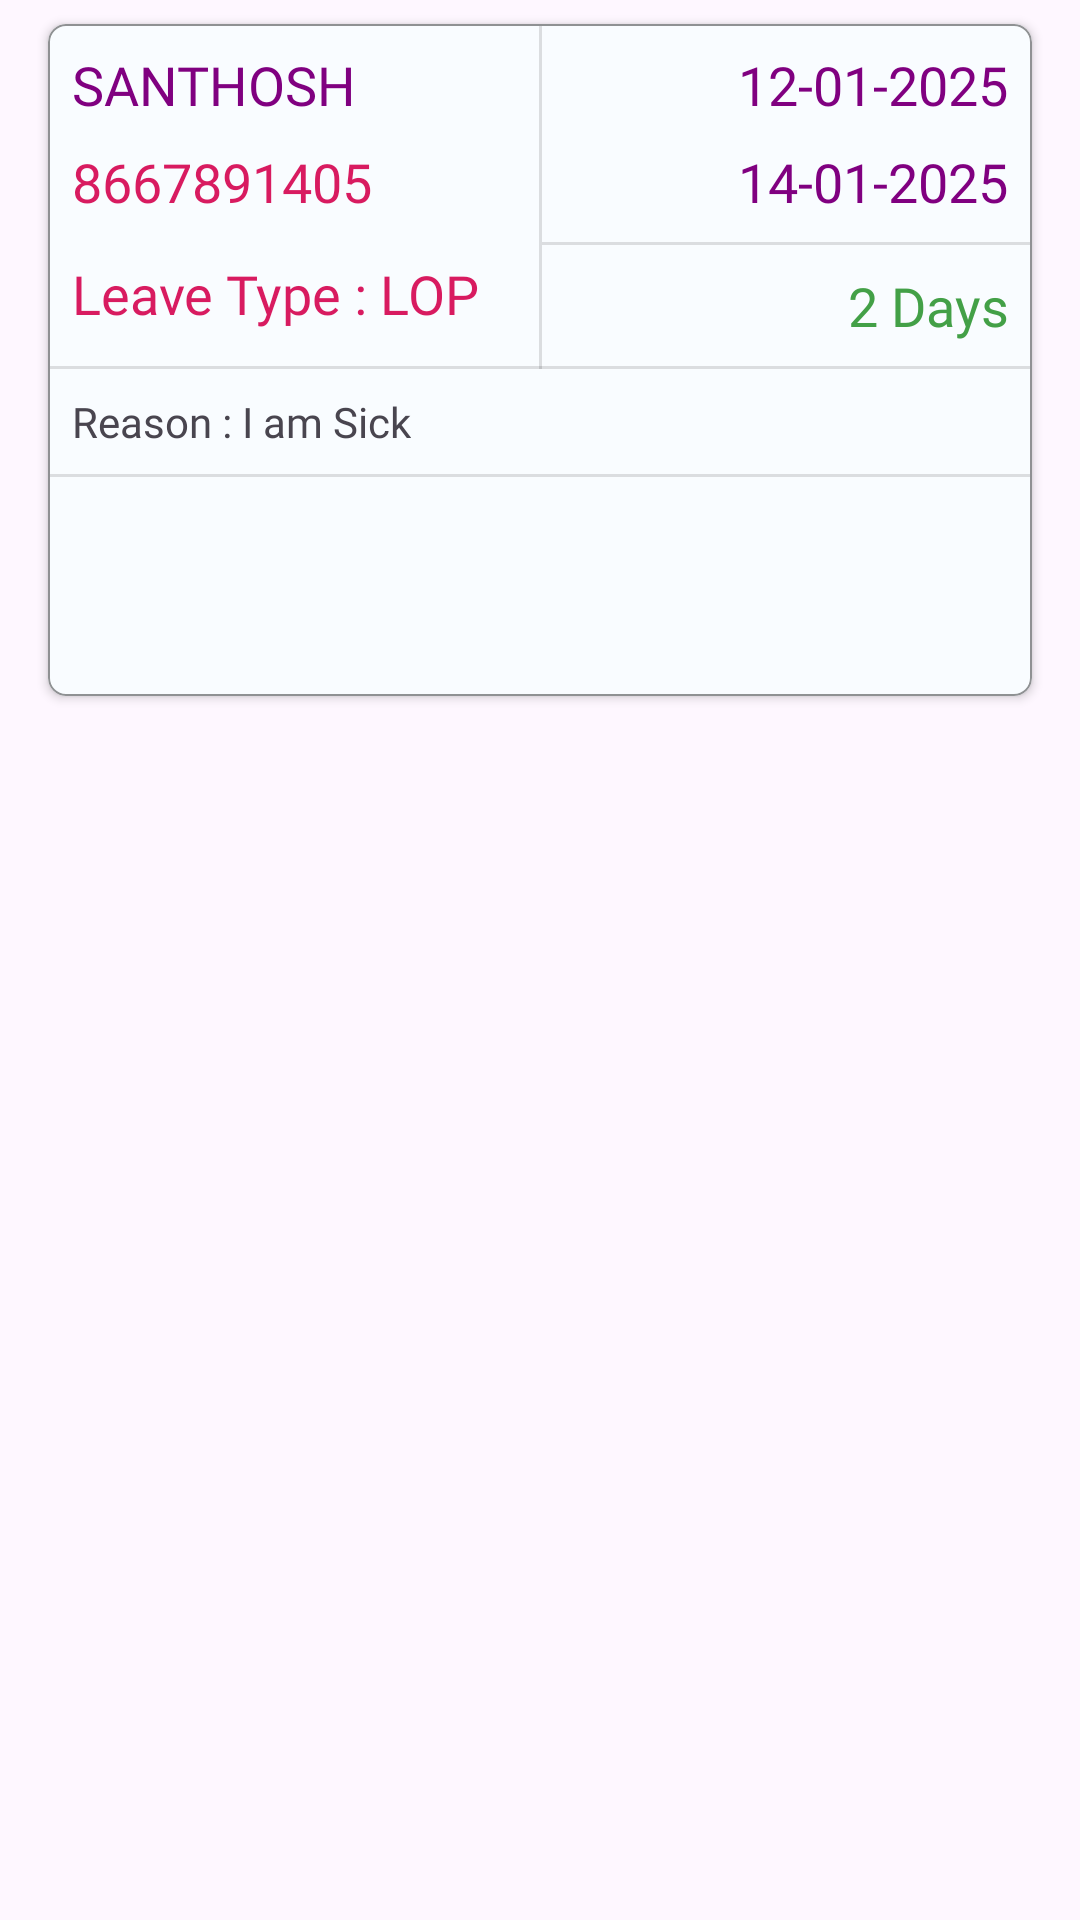

Write the Android layout XML for this screen, with the resource values it uses.
<!-- AndroidManifest.xml: application theme Theme.CliniclesHRMS -->
<!-- res/layout/custom_layout_leave_history.xml -->
<?xml version="1.0" encoding="utf-8"?>

<androidx.constraintlayout.widget.ConstraintLayout xmlns:android="http://schemas.android.com/apk/res/android"
    xmlns:app="http://schemas.android.com/apk/res-auto"
    xmlns:tools="http://schemas.android.com/tools"
    android:layout_width="match_parent"
    android:layout_height="match_parent">

    <com.google.android.material.card.MaterialCardView
        android:id="@+id/horoscope"
        android:layout_width="0dp"
        android:layout_height="wrap_content"
        android:layout_marginStart="16dp"
        android:layout_marginTop="8dp"
        android:layout_marginEnd="16dp"
        android:backgroundTint="@color/material_dynamic_neutral_variant99"
        app:cardCornerRadius="6sp"
        app:cardElevation="2dp"
        app:layout_constraintEnd_toEndOf="parent"
        app:layout_constraintStart_toStartOf="parent"
        app:layout_constraintTop_toTopOf="parent"
        app:strokeColor="@color/material_dynamic_neutral60"
        app:strokeWidth="0.6sp">

        <androidx.constraintlayout.widget.ConstraintLayout
            android:layout_width="match_parent"
            android:layout_height="match_parent">

            <TextView
                android:id="@+id/textView17"
                android:layout_width="0dp"
                android:layout_height="wrap_content"
                android:layout_marginStart="8dp"
                android:layout_marginTop="8dp"
                android:layout_marginEnd="8dp"
                android:fontFamily="@font/kanit"
                android:text="SANTHOSH"
                android:textColor="@color/purple"
                android:textSize="18sp"
                app:layout_constraintEnd_toStartOf="@+id/divider"
                app:layout_constraintStart_toStartOf="parent"
                app:layout_constraintTop_toTopOf="parent" />

            <TextView
                android:id="@+id/textView21"
                android:layout_width="0dp"
                android:layout_height="wrap_content"
                android:layout_marginStart="8dp"
                android:layout_marginTop="8dp"
                android:layout_marginEnd="8dp"
                android:fontFamily="@font/kanit"
                android:gravity="right"
                android:text="12-01-2025"
                android:textColor="@color/purple"
                android:textSize="18sp"
                app:layout_constraintEnd_toEndOf="parent"
                app:layout_constraintStart_toEndOf="@+id/divider"
                app:layout_constraintTop_toTopOf="parent" />

            <TextView
                android:id="@+id/textView22"
                android:layout_width="0dp"
                android:layout_height="wrap_content"
                android:layout_marginStart="8dp"
                android:layout_marginTop="8dp"
                android:layout_marginEnd="8dp"
                android:fontFamily="@font/kanit"
                android:gravity="right"
                android:text="14-01-2025"
                android:textColor="@color/purple"
                android:textSize="18sp"
                app:layout_constraintEnd_toEndOf="parent"
                app:layout_constraintHorizontal_bias="0.0"
                app:layout_constraintStart_toEndOf="@+id/divider"
                app:layout_constraintTop_toBottomOf="@+id/textView21" />

            <TextView
                android:id="@+id/textView18"
                android:layout_width="0dp"
                android:layout_height="wrap_content"
                android:layout_marginStart="8dp"
                android:layout_marginTop="8dp"
                android:layout_marginEnd="8dp"
                android:fontFamily="@font/kanit"
                android:text="8667891405"
                android:textColor="@color/red"
                android:textSize="18sp"
                app:layout_constraintEnd_toStartOf="@+id/divider"
                app:layout_constraintStart_toStartOf="parent"
                app:layout_constraintTop_toBottomOf="@+id/textView17" />

            <TextView
                android:id="@+id/textView19"
                android:layout_width="0dp"
                android:layout_height="wrap_content"
                android:layout_marginStart="8dp"
                android:layout_marginTop="8dp"
                android:layout_marginEnd="8dp"
                android:layout_marginBottom="8dp"
                android:fontFamily="@font/kanit"
                android:text="Leave Type : LOP"
                android:textColor="@color/red"
                android:textSize="18sp"
                app:layout_constraintBottom_toBottomOf="@+id/textView23"
                app:layout_constraintEnd_toStartOf="@+id/divider"
                app:layout_constraintStart_toStartOf="parent"
                app:layout_constraintTop_toBottomOf="@+id/divider2" />

            <TextView
                android:id="@+id/textView20"
                android:layout_width="wrap_content"
                android:layout_height="wrap_content"
                android:layout_marginStart="8dp"
                android:layout_marginTop="8dp"
                android:fontFamily="@font/kanit_extralight"
                android:text="Reason : I am Sick"
                app:layout_constraintStart_toStartOf="parent"
                app:layout_constraintTop_toBottomOf="@+id/divider3" />

            <View
                android:id="@+id/divider"
                android:layout_width="1dp"
                android:layout_height="0dp"
                android:background="?android:attr/listDivider"
                app:layout_constraintBottom_toBottomOf="@+id/divider3"
                app:layout_constraintEnd_toEndOf="parent"
                app:layout_constraintStart_toStartOf="parent"
                app:layout_constraintTop_toTopOf="parent" />

            <View
                android:id="@+id/divider2"
                android:layout_width="0dp"
                android:layout_height="1dp"
                android:layout_marginTop="8dp"
                android:background="?android:attr/listDivider"
                app:layout_constraintEnd_toEndOf="parent"
                app:layout_constraintStart_toEndOf="@+id/divider"
                app:layout_constraintTop_toBottomOf="@+id/textView22" />

            <TextView
                android:id="@+id/textView23"
                android:layout_width="0dp"
                android:layout_height="wrap_content"
                android:layout_marginStart="8dp"
                android:layout_marginTop="8dp"
                android:layout_marginEnd="8dp"
                android:fontFamily="@font/kanit_medium"
                android:gravity="right"
                android:text="2 Days"
                android:textColor="@color/purple_light_bg"
                android:textSize="18sp"
                app:layout_constraintEnd_toEndOf="parent"
                app:layout_constraintStart_toEndOf="@+id/divider"
                app:layout_constraintTop_toBottomOf="@+id/divider2" />

            <View
                android:id="@+id/divider3"
                android:layout_width="0dp"
                android:layout_height="1dp"
                android:layout_marginTop="8dp"
                android:background="?android:attr/listDivider"
                app:layout_constraintEnd_toEndOf="parent"
                app:layout_constraintStart_toStartOf="parent"
                app:layout_constraintTop_toBottomOf="@+id/textView23" />

            <View
                android:id="@+id/divider4"
                android:layout_width="0dp"
                android:layout_height="1dp"
                android:layout_marginTop="8dp"
                android:background="?android:attr/listDivider"
                app:layout_constraintEnd_toEndOf="parent"
                app:layout_constraintStart_toStartOf="parent"
                app:layout_constraintTop_toBottomOf="@+id/textView20" />

            <ImageView
                android:id="@+id/imageView5"
                android:layout_width="50sp"
                android:layout_height="50sp"
                android:layout_marginEnd="16dp"
                android:layout_marginBottom="16dp"
                app:layout_constraintBottom_toBottomOf="parent"
                app:layout_constraintEnd_toEndOf="parent"
                app:srcCompat="@mipmap/accept" />

            <ImageView
                android:id="@+id/imageView6"
                android:layout_width="50sp"
                android:layout_height="50sp"
                android:layout_marginTop="16dp"
                android:layout_marginEnd="16dp"
                android:layout_marginBottom="16dp"
                app:layout_constraintBottom_toBottomOf="parent"
                app:layout_constraintEnd_toStartOf="@+id/imageView5"
                app:layout_constraintTop_toBottomOf="@+id/textView20"
                app:srcCompat="@mipmap/picture" />

        </androidx.constraintlayout.widget.ConstraintLayout>

    </com.google.android.material.card.MaterialCardView>


</androidx.constraintlayout.widget.ConstraintLayout>
<!-- resources referenced by this layout -->
<resources>
  <color name="purple">#800080</color>
  <color name="purple_light_bg">#43A047</color>
  <color name="red">#D81B60</color>
  <style name="Theme.CliniclesHRMS" parent="Base.Theme.CliniclesHRMS" />
  <style name="Base.Theme.CliniclesHRMS" parent="Theme.Material3.DayNight.NoActionBar">
          
          
      </style>
</resources>
